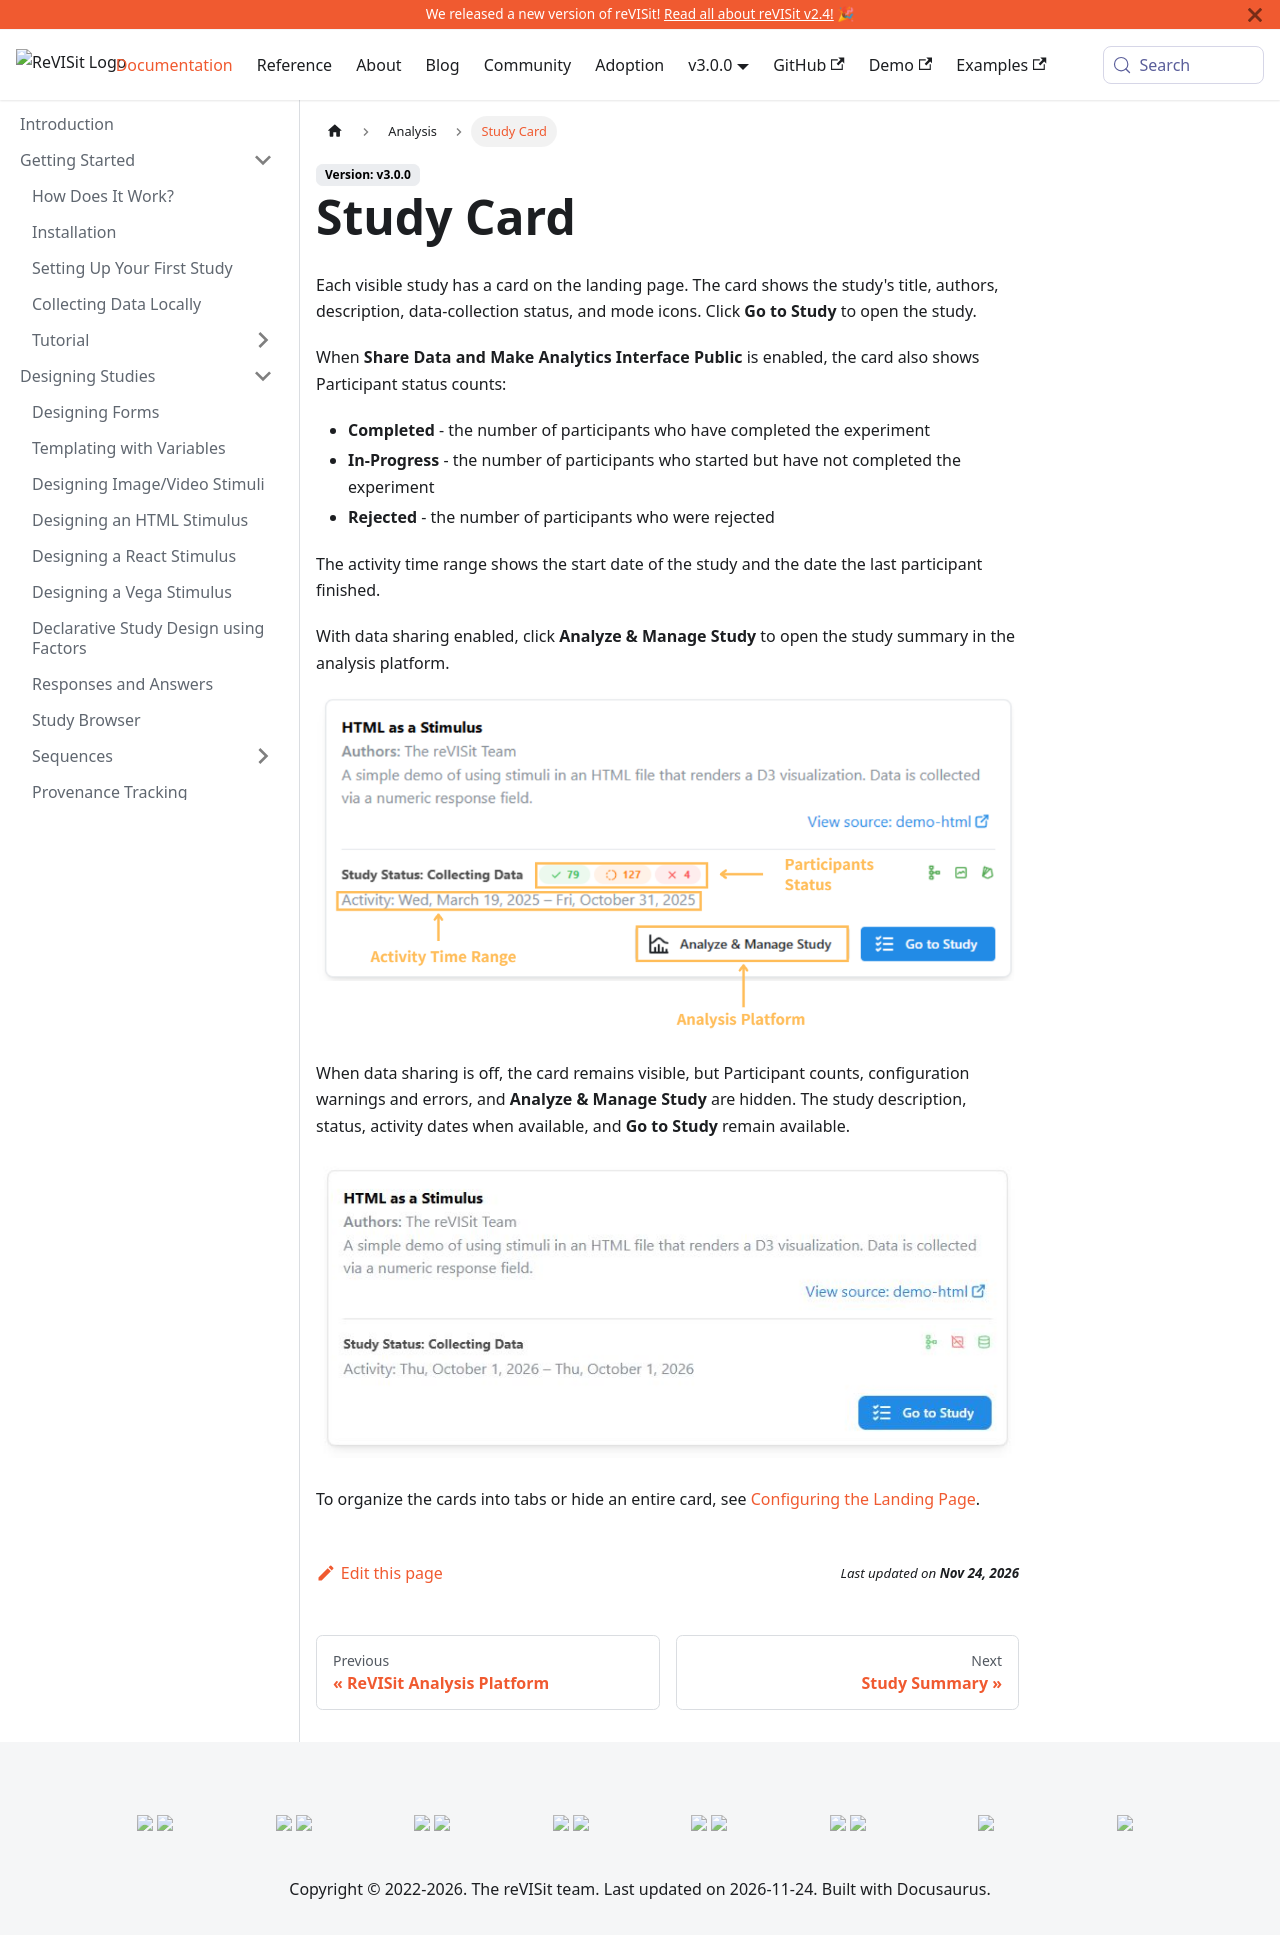

repository: revisit-studies/reVISit-studies.github.io · page: docs/analysis/study-card/index.html · generator: docusaurus

# Study Card

The study card is the access point for both the study and analysis platform. It provides an overview of participants status of each of your studies.

The participants' status shows:
- **Completed** - the number of participants who have completed the experiment
- **In-Progress** - the number of participants who started but have not completed the experiment
- **Rejected** - the number of participants who were rejected

The activity time range shows the start date of the study and the date the last participant finished.

Click on the "Analyze & Manage Study" button, you will be redirected to the study summary of analysis platform.

![Study card](./img/study-card.png)
